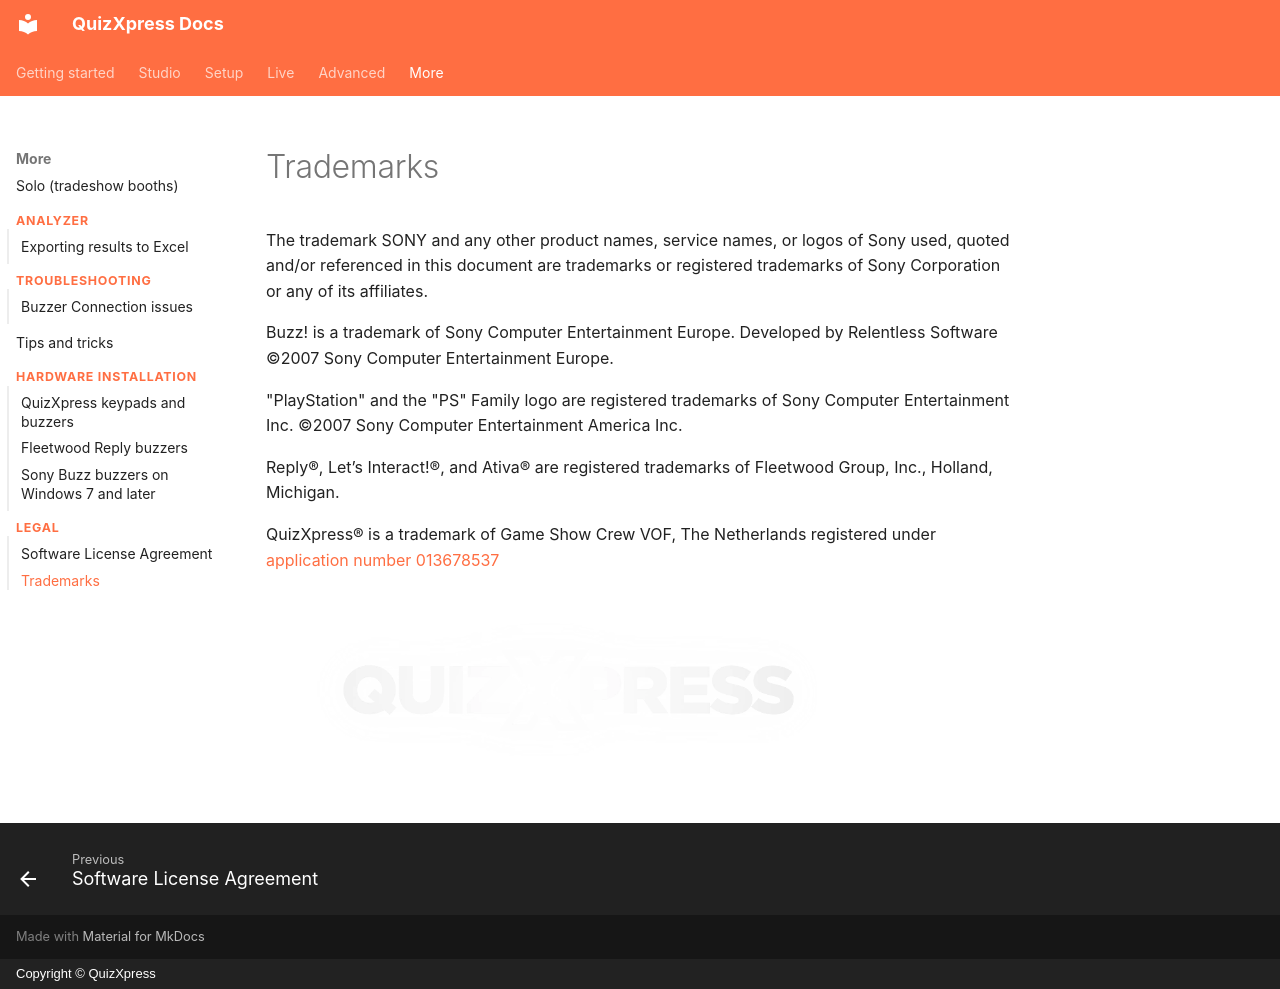

repository: gameshowcrew/quizxpress-docs · page: legal/trademarks/index.html · generator: mkdocs · copyright: Copyright © QuizXpress

# Trademarks

The trademark SONY and any other product names, service names, or logos of Sony used, quoted and/or referenced in this document are trademarks or registered trademarks of Sony Corporation or any of its affiliates.

Buzz! is a trademark of Sony Computer Entertainment Europe. Developed by Relentless Software ©2007 Sony Computer Entertainment Europe.

"PlayStation" and the "PS" Family logo are registered trademarks of Sony Computer Entertainment Inc. ©2007 Sony Computer Entertainment America Inc.

Reply®, Let’s Interact!®, and Ativa® are registered trademarks of Fleetwood Group, Inc., Holland, Michigan.

QuizXpress® is a trademark of Game Show Crew VOF, The Netherlands registered under [application number 013678537](https://euipo.europa.eu/eSearch/#details/trademarks/013678537)

![](../assets/images/image496.webp){ width="605" loading=lazy }
